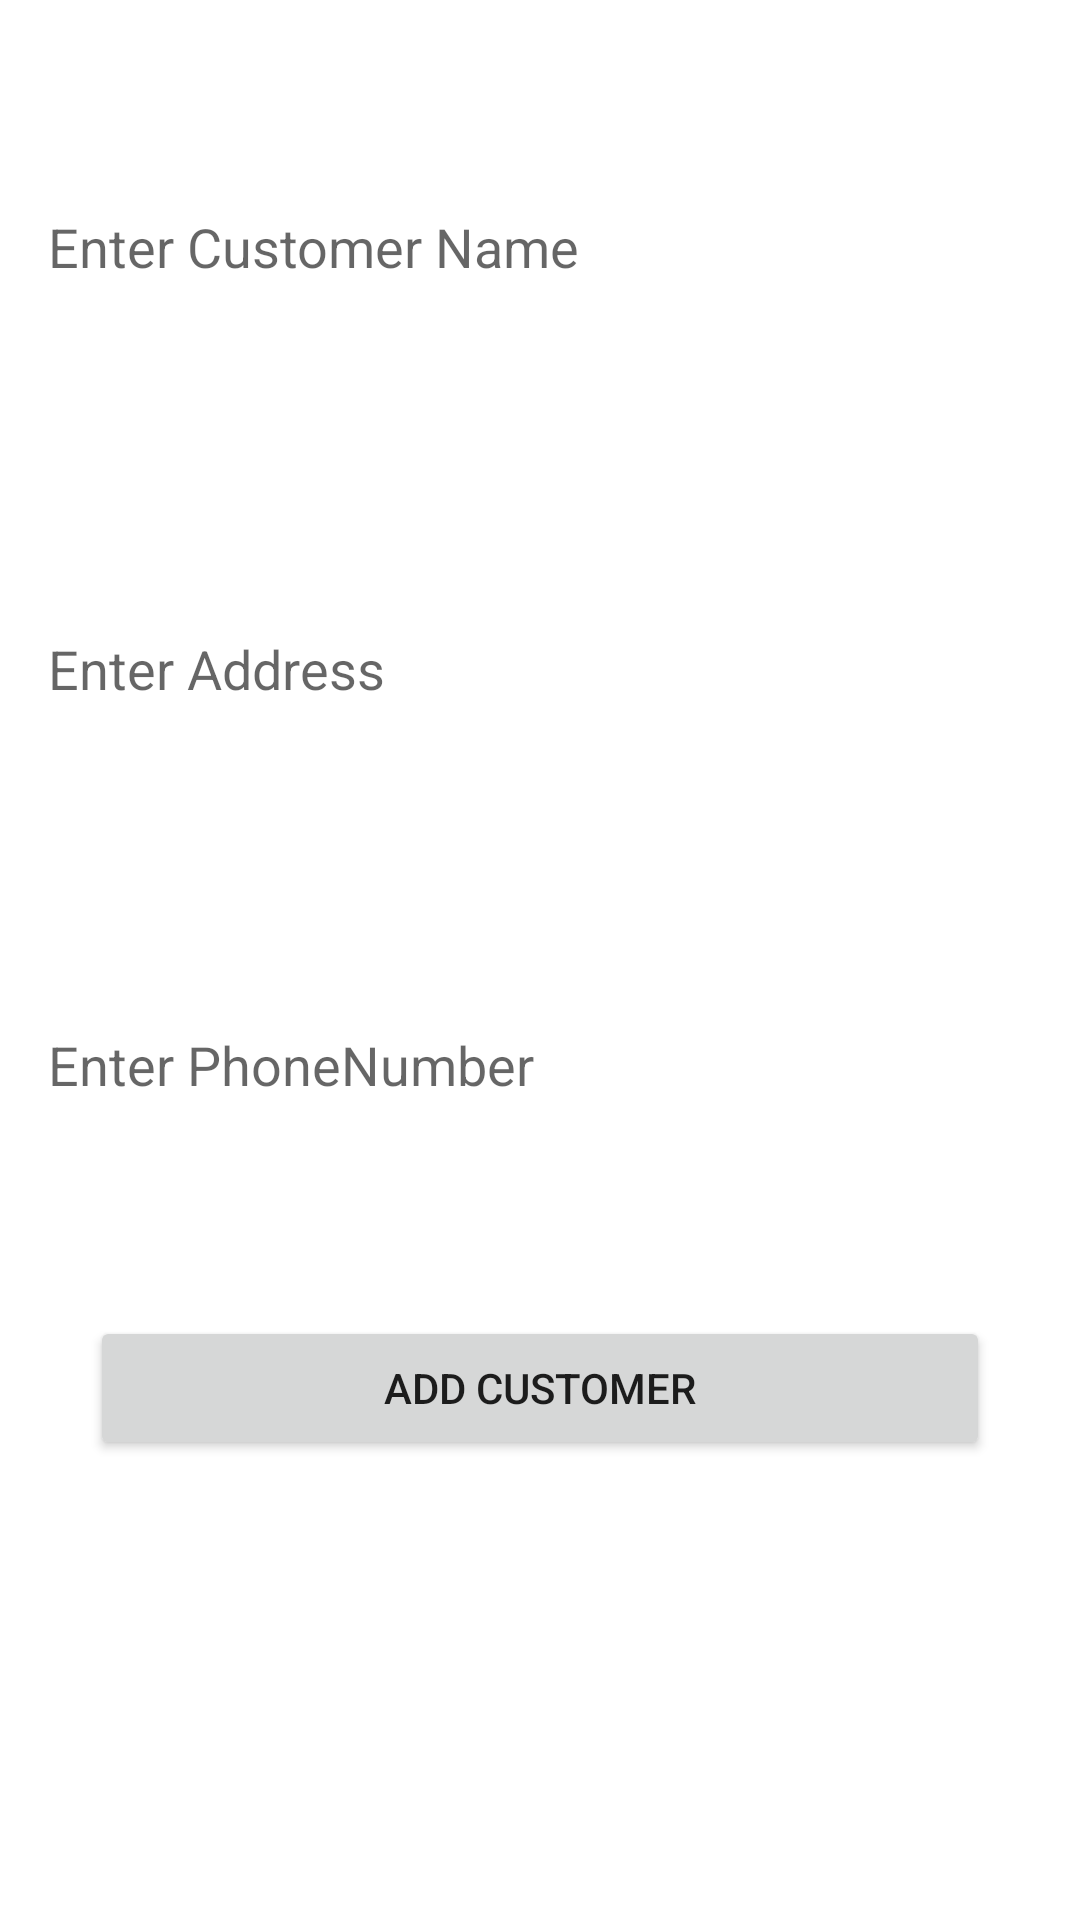

Android layout source for this screen:
<!-- AndroidManifest.xml: application theme Theme.StyloBillingApp -->
<!-- res/layout/activity_add_customer_actvity.xml -->
<?xml version="1.0" encoding="utf-8"?>
<androidx.constraintlayout.widget.ConstraintLayout xmlns:android="http://schemas.android.com/apk/res/android"
    xmlns:app="http://schemas.android.com/apk/res-auto"
    xmlns:tools="http://schemas.android.com/tools"
    android:layout_width="match_parent"
    android:layout_height="match_parent"
    android:background="@drawable/splash_logo"
    tools:context=".AddCustomerActvity">

    <EditText
        android:id="@+id/editTextTextPersonName"
        android:layout_width="match_parent"
        android:layout_height="100dp"
        android:layout_marginStart="16dp"
        android:layout_marginEnd="16dp"
        android:background="@drawable/rounded_et"
        android:ems="10"
        android:hint="@string/enter_customer_name"
        android:inputType="textPersonName"
        app:layout_constraintBottom_toBottomOf="parent"
        app:layout_constraintEnd_toEndOf="parent"
        app:layout_constraintStart_toStartOf="parent"
        app:layout_constraintTop_toTopOf="parent"
        app:layout_constraintVertical_bias="0.060000002" />

    <EditText
        android:id="@+id/editTextTextPersonName3"
        android:layout_width="match_parent"
        android:layout_height="100dp"
        android:layout_marginStart="16dp"
        android:layout_marginEnd="16dp"
        android:background="@drawable/rounded_et"
        android:ems="10"
        android:hint="@string/enter_address"
        android:inputType="textPersonName"
        app:layout_constraintBottom_toBottomOf="parent"
        app:layout_constraintEnd_toEndOf="parent"
        app:layout_constraintStart_toStartOf="parent"
        app:layout_constraintTop_toBottomOf="@+id/editTextTextPersonName"
        app:layout_constraintVertical_bias="0.100000024" />

    <EditText
        android:id="@+id/editTextPhone"
        android:layout_width="match_parent"
        android:layout_height="100dp"
        android:layout_marginStart="16dp"
        android:layout_marginEnd="16dp"
        android:background="@drawable/rounded_et"
        android:ems="10"
        android:hint="@string/enter_phone"
        android:inputType="phone"
        app:layout_constraintBottom_toBottomOf="parent"
        app:layout_constraintEnd_toEndOf="parent"
        app:layout_constraintStart_toStartOf="parent"
        app:layout_constraintTop_toBottomOf="@+id/editTextTextPersonName3"
        app:layout_constraintVertical_bias="0.120000005" />

    <Button
        android:id="@+id/button2"
        android:layout_width="300dp"
        android:layout_height="wrap_content"
        android:layout_marginStart="32dp"
        android:layout_marginEnd="32dp"
        android:text="@string/add_customer_bt"
        app:layout_constraintBottom_toBottomOf="parent"
        app:layout_constraintEnd_toEndOf="parent"
        app:layout_constraintStart_toStartOf="parent"
        app:layout_constraintTop_toBottomOf="@+id/editTextPhone"
        app:layout_constraintVertical_bias="0.18" />
</androidx.constraintlayout.widget.ConstraintLayout>
<!-- resources referenced by this layout -->
<resources>
  <string name="add_customer_bt">Add Customer</string>
  <string name="enter_address">Enter Address</string>
  <string name="enter_customer_name">Enter Customer Name</string>
  <string name="enter_phone">Enter PhoneNumber</string>
  <style name="Theme.StyloBillingApp" parent="Theme.MaterialComponents.DayNight.DarkActionBar">
          
          <item name="colorPrimary">@color/purple_500</item>
          <item name="colorPrimaryVariant">@color/purple_700</item>
          <item name="colorOnPrimary">@color/white</item>
          
          <item name="colorSecondary">@color/teal_200</item>
          <item name="colorSecondaryVariant">@color/teal_700</item>
          <item name="colorOnSecondary">@color/black</item>
          
          <item name="android:statusBarColor" tools:targetApi="l">?attr/colorPrimaryVariant</item>
          
      </style>
  <!-- not gathered from this repository: default colours our renderer supplied (Android Studio template values) -->
  <color name="purple_500">#FF6200EE</color>
  <color name="purple_700">#FF3700B3</color>
  <color name="teal_200">#FF03DAC5</color>
  <color name="teal_700">#FF018786</color>
  <color name="black">#FF000000</color>
  <color name="white">#FFFFFFFF</color>
</resources>
